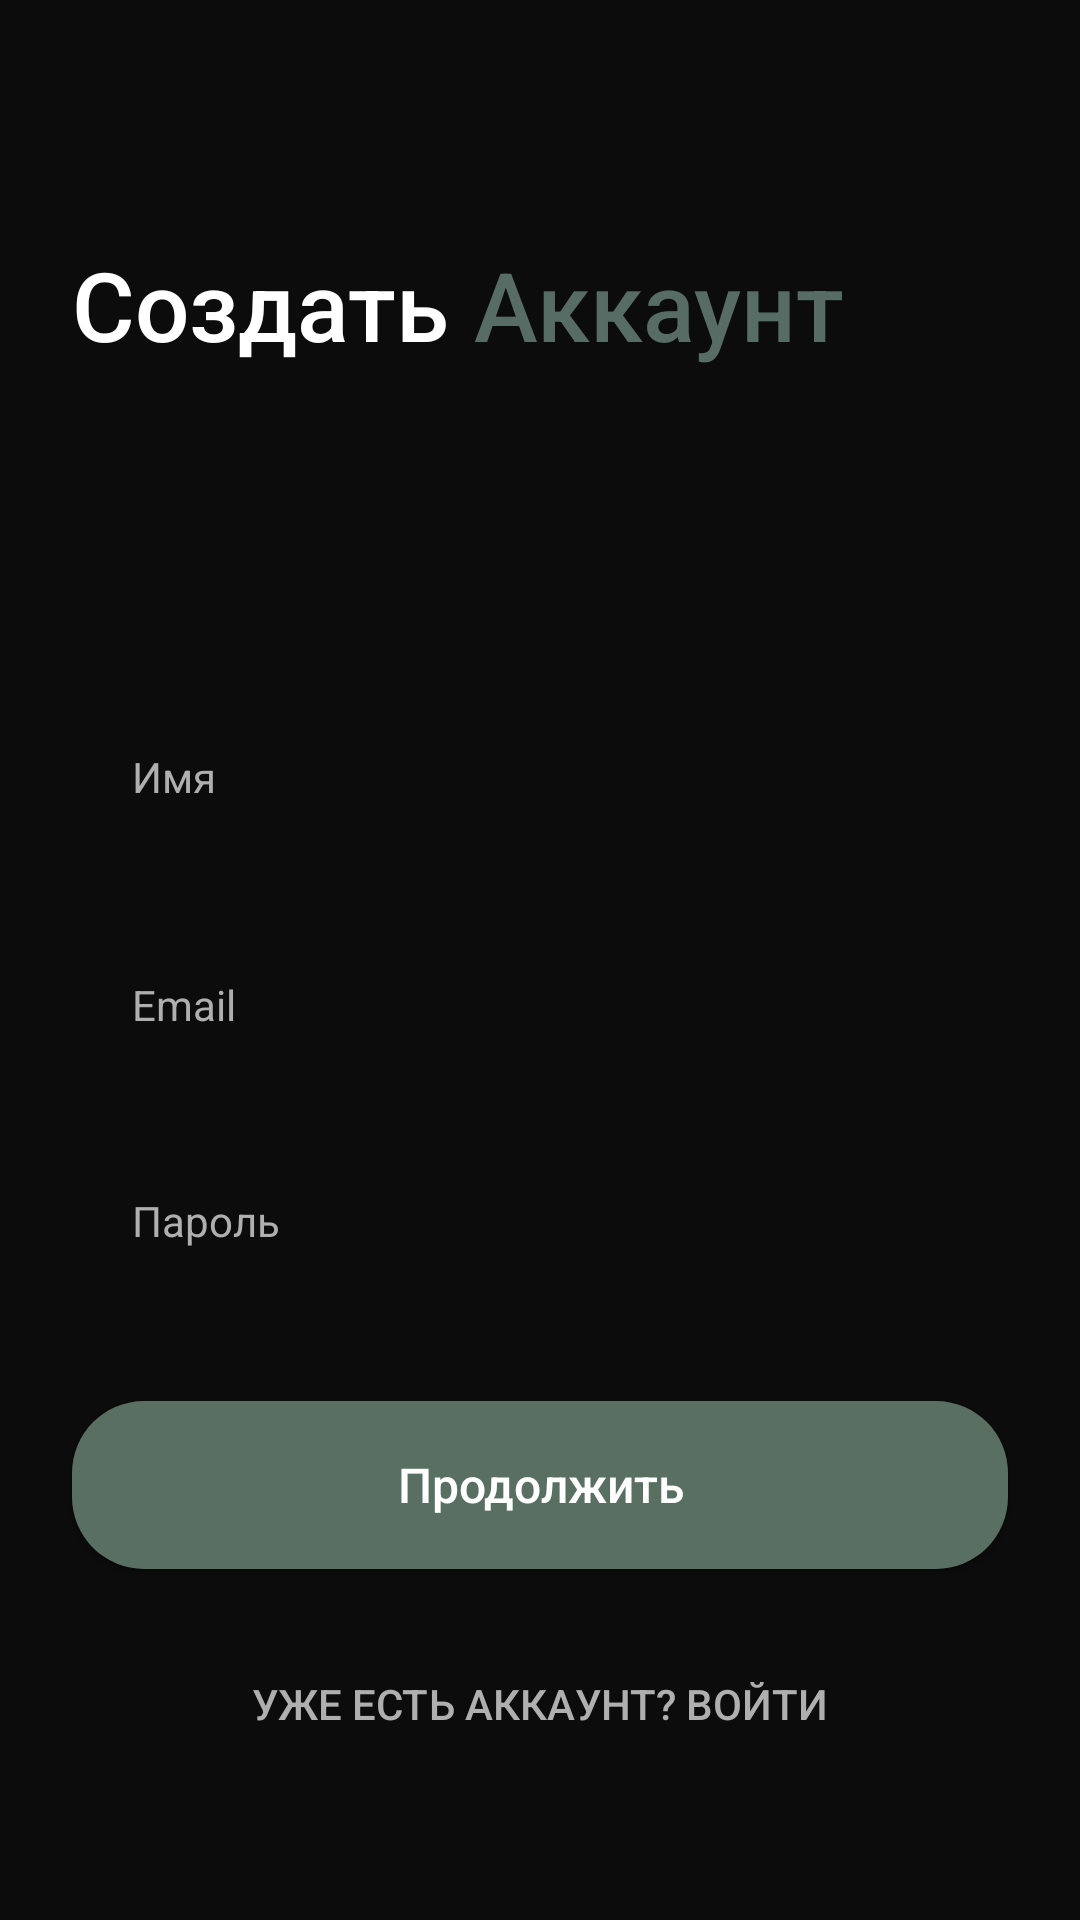

Reconstruct the res/layout file that produces this screen, plus the resources it refers to.
<!-- AndroidManifest.xml: application theme Theme.CarFixApplication -->
<!-- res/layout/activity_register.xml -->
<?xml version="1.0" encoding="utf-8"?>
<androidx.constraintlayout.widget.ConstraintLayout xmlns:android="http://schemas.android.com/apk/res/android"
    xmlns:app="http://schemas.android.com/apk/res-auto"
    xmlns:tools="http://schemas.android.com/tools"
    android:layout_width="match_parent"
    android:layout_height="match_parent"
    android:background="@color/dark_background"
    tools:context=".RegisterActivity">



    <ImageView
        android:id="@+id/logoImage"
        android:layout_width="80dp"
        android:layout_height="80dp"
        android:layout_marginTop="64dp"
        android:layout_marginBottom="8dp"
        android:src="@mipmap/black_new"
        app:layout_constraintEnd_toEndOf="parent"
        app:layout_constraintHorizontal_bias="0.902"
        app:layout_constraintStart_toStartOf="parent"
        app:layout_constraintTop_toTopOf="parent" />

    <TextView
        android:id="@+id/titleText"
        android:layout_width="wrap_content"
        android:layout_height="wrap_content"
        android:layout_marginStart="24dp"
        android:layout_marginTop="80dp"
        android:fontFamily="sans-serif-medium"
        android:text="Создать "
        android:textColor="@color/dark_text_primary"
        android:textSize="32sp"
        app:layout_constraintStart_toStartOf="parent"
        app:layout_constraintTop_toTopOf="parent" />


    <TextView
        android:id="@+id/titleTextAccent"
        android:layout_width="wrap_content"
        android:layout_height="wrap_content"
        android:fontFamily="sans-serif-medium"
        android:text="Аккаунт"
        android:textColor="@color/black_new_background"
        android:textSize="32sp"
        app:layout_constraintBaseline_toBaselineOf="@id/titleText"
        app:layout_constraintStart_toEndOf="@id/titleText" />

    <EditText
        android:id="@+id/fullnameEditText"
        android:layout_width="0dp"
        android:layout_height="56dp"
        android:layout_marginHorizontal="24dp"
        android:layout_marginTop="108dp"
        android:background="@drawable/shape_dark_input_field"
        android:drawablePadding="12dp"
        android:drawableTint="@color/dark_text_secondary"
        android:hint="Имя"
        android:inputType="textPersonName"
        android:paddingStart="20dp"
        android:paddingEnd="20dp"
        android:textColor="@color/dark_text_primary"
        android:textColorHint="@color/dark_text_secondary"
        android:textSize="14sp"
        app:layout_constraintEnd_toEndOf="parent"
        app:layout_constraintStart_toStartOf="parent"
        app:layout_constraintTop_toBottomOf="@+id/titleTextAccent" />

    <EditText
        android:id="@+id/emailEditText"
        android:layout_width="0dp"
        android:layout_height="56dp"
        android:layout_marginHorizontal="24dp"
        android:layout_marginTop="20dp"
        android:background="@drawable/shape_dark_input_field"
        android:drawablePadding="12dp"
        android:drawableTint="@color/dark_text_secondary"
        android:hint="Email"
        android:inputType="textEmailAddress"
        android:paddingStart="20dp"
        android:paddingEnd="20dp"
        android:textColor="@color/dark_text_primary"
        android:textColorHint="@color/dark_text_secondary"
        android:textSize="14sp"
        app:layout_constraintEnd_toEndOf="parent"
        app:layout_constraintStart_toStartOf="parent"
        app:layout_constraintTop_toBottomOf="@id/fullnameEditText" />

    <EditText
        android:id="@+id/passwordEditText"
        android:layout_width="0dp"
        android:layout_height="56dp"
        android:layout_marginTop="16dp"
        android:background="@drawable/shape_dark_input_field"
        android:drawablePadding="12dp"
        android:drawableTint="@color/dark_text_secondary"
        android:hint="Пароль"
        android:inputType="textPassword"
        android:paddingStart="20dp"
        android:paddingEnd="20dp"
        android:textColor="@color/dark_text_primary"
        android:textColorHint="@color/dark_text_secondary"
        android:textSize="14sp"
        app:layout_constraintEnd_toEndOf="parent"
        app:layout_constraintStart_toStartOf="parent"
        app:layout_constraintTop_toBottomOf="@id/emailEditText"
        android:layout_marginHorizontal="24dp"/>

    <androidx.appcompat.widget.AppCompatButton
        android:id="@+id/continueButton"
        android:layout_width="0dp"
        android:layout_height="56dp"
        android:layout_marginTop="32dp"
        android:background="@drawable/shape_rounded_button_dark"
        android:text="Продолжить"
        android:textAllCaps="false"
        android:textColor="@color/dark_text_primary"
        android:textSize="16sp"
        app:layout_constraintTop_toBottomOf="@id/passwordEditText"
        app:layout_constraintEnd_toEndOf="parent"
        app:layout_constraintStart_toStartOf="parent"
        android:layout_marginHorizontal="24dp"/>

    <Button
        android:id="@+id/signInButtonRegister"
        android:layout_width="wrap_content"
        android:layout_height="wrap_content"
        android:layout_marginBottom="48dp"
        android:background="@android:color/transparent"
        android:text="Уже есть аккаунт? Войти"
        android:textColor="@color/dark_text_secondary"
        app:layout_constraintBottom_toBottomOf="parent"
        app:layout_constraintEnd_toEndOf="parent"
        app:layout_constraintStart_toStartOf="parent" />

</androidx.constraintlayout.widget.ConstraintLayout>
<!-- resources referenced by this layout -->
<resources>
  <color name="black_new_background">#566C64</color>
  <color name="dark_background">#0C0C0C</color>
  <color name="dark_text_primary">#FFFFFF</color>
  <color name="dark_text_secondary">#AFAFAF</color>
  <!-- drawable shape_rounded_button_dark (drawable) -->
  <?xml version="1.0" encoding="utf-8"?>
  <shape xmlns:android="http://schemas.android.com/apk/res/android"
      android:shape="rectangle">
      <solid android:color="#596F62" />
      <corners android:radius="24dp" />
  </shape>
  <!-- mipmap black_new (mipmap-anydpi-v26) -->
  <?xml version="1.0" encoding="utf-8"?>
  <adaptive-icon xmlns:android="http://schemas.android.com/apk/res/android">
      <background android:drawable="@color/black_new_background"/>
  
  </adaptive-icon>
  <style name="Theme.CarFixApplication" parent="Base.Theme.CarFixApplication">
          <item name="myListTextColor">#212121</item>
      </style>
  <style name="Base.Theme.CarFixApplication" parent="Theme.Material3.DayNight.NoActionBar">
          <item name="android:windowFullscreen">true</item>
          <item name="android:textColorHighlight">#66566C64</item>
          <item name="colorPrimary">#566C64</item>
      </style>
</resources>
